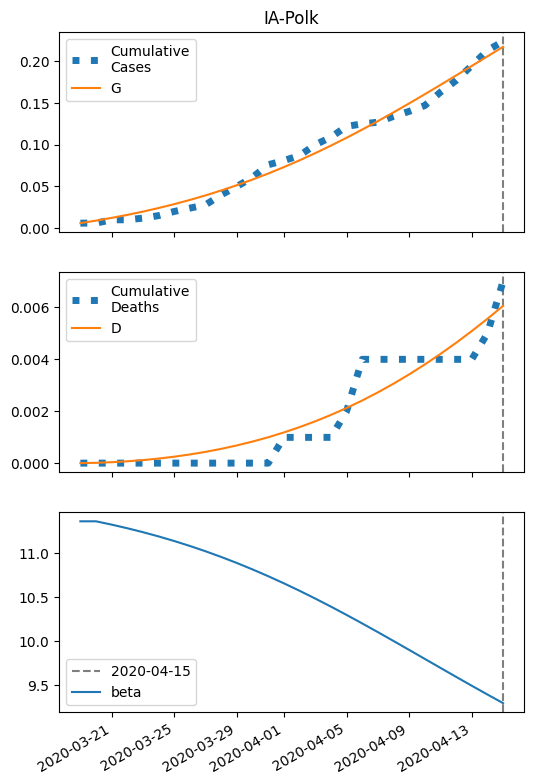

Data behind this chart, as committed beside it:
series, 2020-03-19, 2020-03-20, 2020-03-21, 2020-03-22, 2020-03-23, 2020-03-24, 2020-03-25, 2020-03-26, 2020-03-27, 2020-03-28, 2020-03-29, 2020-03-30, 2020-03-31, 2020-04-01, 2020-04-02, 2020-04-03, 2020-04-04, 2020-04-05, 2020-04-06, 2020-04-07, 2020-04-08, 2020-04-09, 2020-04-10
S, 21573, 21570, 21566, 21563, 21559, 21554, 21550, 21545, 21539, 21533, 21527, 21520, 21513, 21505, 21497, 21489, 21480, 21470, 21460, 21450, 21440, 21429, 21418
I, 6.0, 6.601, 7.251, 7.951, 8.703, 9.506, 10.36, 11.27, 12.22, 13.22, 14.25, 15.32, 16.42, 17.53, 18.65, 19.77, 20.87, 21.95, 22.98, 23.95, 24.86, 25.68, 26.41
IH, 1.2, 2.312, 3.463, 4.66, 5.909, 7.217, 8.59, 10.03, 11.55, 13.15, 14.83, 16.59, 18.44, 20.38, 22.39, 24.48, 26.65, 28.87, 31.15, 33.46, 35.8, 38.15, 40.49
IN, 1.2, 2.32, 3.485, 4.703, 5.979, 7.321, 8.733, 10.22, 11.79, 13.45, 15.19, 17.03, 18.96, 20.98, 23.08, 25.27, 27.54, 29.88, 32.27, 34.71, 37.19, 39.68, 42.16
D, 0.01, 0.022, 0.04512, 0.07975, 0.1264, 0.1854, 0.2576, 0.3435, 0.4438, 0.5594, 0.6908, 0.8391, 1.005, 1.19, 1.393, 1.617, 1.862, 2.129, 2.417, 2.729, 3.063, 3.421, 3.803
R, 0.0, 0.156, 0.457, 0.9086, 1.517, 2.29, 3.235, 4.361, 5.677, 7.195, 8.924, 10.88, 13.06, 15.49, 18.18, 21.14, 24.37, 27.9, 31.72, 35.84, 40.27, 45.02, 50.08
G, 6.0, 9.001, 12.29, 15.89, 19.82, 24.11, 28.77, 33.82, 39.27, 45.16, 51.48, 58.25, 65.48, 73.16, 81.29, 89.87, 98.88, 108.3, 118.1, 128.3, 138.8, 149.5, 160.5
H, 10744, 10744, 10744, 10744, 10744, 10744, 10744, 10744, 10744, 10744, 10744, 10744, 10744, 10744, 10744, 10744, 10744, 10744, 10744, 10744, 10744, 10744, 10744
beta, 11.37, 11.37, 11.33, 11.29, 11.24, 11.19, 11.14, 11.08, 11.02, 10.96, 10.89, 10.82, 10.74, 10.66, 10.58, 10.49, 10.4, 10.3, 10.2, 10.1, 10, 9.903, 9.8
